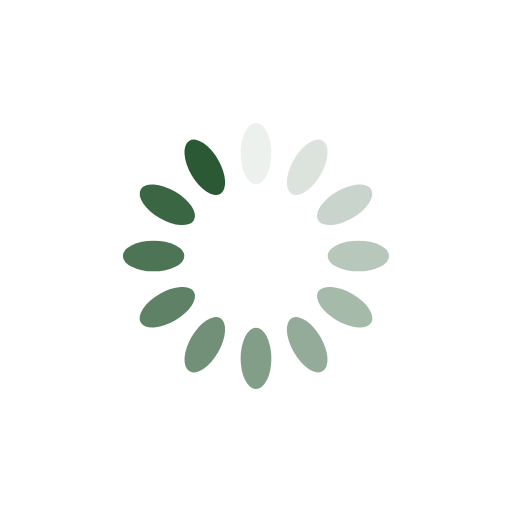
t = 0.00 s
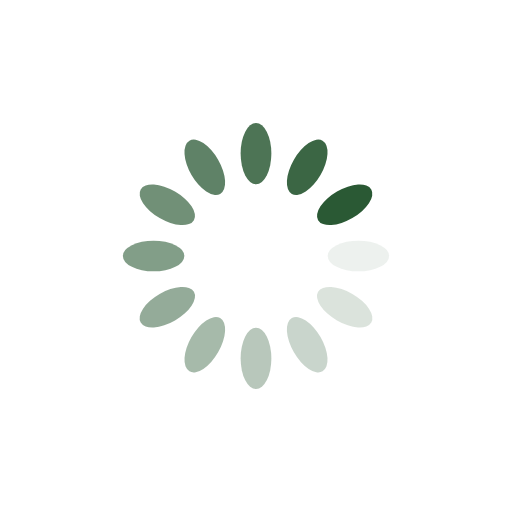
t = 0.25 s
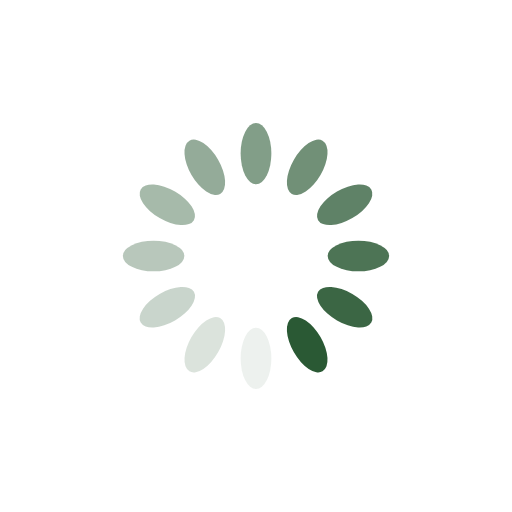
t = 0.50 s
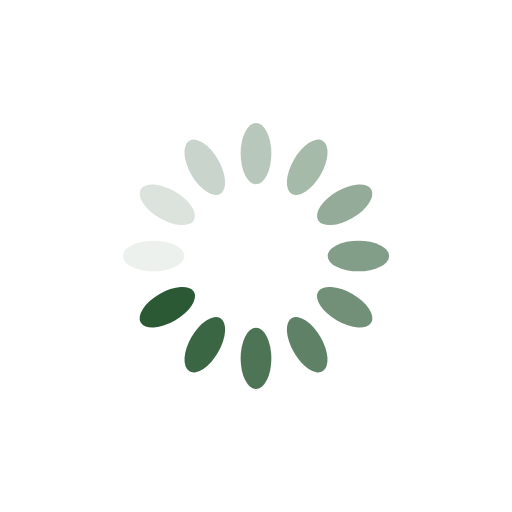
t = 0.75 s

The animated SVG that drew these frames (rendered in a browser with its animation timeline set to each time). Animation: 12 SMIL elements (animate=12); one cycle of 1.00 s, repeats indefinitely.

<svg xmlns="http://www.w3.org/2000/svg" viewBox="0 0 100 100" preserveAspectRatio="xMidYMid" width="200" height="200" style="shape-rendering: auto; display: block; background: rgb(255, 255, 255);" xmlns:xlink="http://www.w3.org/1999/xlink"><g><g transform="rotate(0 50 50)">
  <rect x="47" y="24" rx="3" ry="6" width="6" height="12" fill="#2a5934">
    <animate attributeName="opacity" values="1;0" keyTimes="0;1" dur="1s" begin="-0.9166666666666666s" repeatCount="indefinite"></animate>
  </rect>
</g><g transform="rotate(30 50 50)">
  <rect x="47" y="24" rx="3" ry="6" width="6" height="12" fill="#2a5934">
    <animate attributeName="opacity" values="1;0" keyTimes="0;1" dur="1s" begin="-0.8333333333333334s" repeatCount="indefinite"></animate>
  </rect>
</g><g transform="rotate(60 50 50)">
  <rect x="47" y="24" rx="3" ry="6" width="6" height="12" fill="#2a5934">
    <animate attributeName="opacity" values="1;0" keyTimes="0;1" dur="1s" begin="-0.75s" repeatCount="indefinite"></animate>
  </rect>
</g><g transform="rotate(90 50 50)">
  <rect x="47" y="24" rx="3" ry="6" width="6" height="12" fill="#2a5934">
    <animate attributeName="opacity" values="1;0" keyTimes="0;1" dur="1s" begin="-0.6666666666666666s" repeatCount="indefinite"></animate>
  </rect>
</g><g transform="rotate(120 50 50)">
  <rect x="47" y="24" rx="3" ry="6" width="6" height="12" fill="#2a5934">
    <animate attributeName="opacity" values="1;0" keyTimes="0;1" dur="1s" begin="-0.5833333333333334s" repeatCount="indefinite"></animate>
  </rect>
</g><g transform="rotate(150 50 50)">
  <rect x="47" y="24" rx="3" ry="6" width="6" height="12" fill="#2a5934">
    <animate attributeName="opacity" values="1;0" keyTimes="0;1" dur="1s" begin="-0.5s" repeatCount="indefinite"></animate>
  </rect>
</g><g transform="rotate(180 50 50)">
  <rect x="47" y="24" rx="3" ry="6" width="6" height="12" fill="#2a5934">
    <animate attributeName="opacity" values="1;0" keyTimes="0;1" dur="1s" begin="-0.4166666666666667s" repeatCount="indefinite"></animate>
  </rect>
</g><g transform="rotate(210 50 50)">
  <rect x="47" y="24" rx="3" ry="6" width="6" height="12" fill="#2a5934">
    <animate attributeName="opacity" values="1;0" keyTimes="0;1" dur="1s" begin="-0.3333333333333333s" repeatCount="indefinite"></animate>
  </rect>
</g><g transform="rotate(240 50 50)">
  <rect x="47" y="24" rx="3" ry="6" width="6" height="12" fill="#2a5934">
    <animate attributeName="opacity" values="1;0" keyTimes="0;1" dur="1s" begin="-0.25s" repeatCount="indefinite"></animate>
  </rect>
</g><g transform="rotate(270 50 50)">
  <rect x="47" y="24" rx="3" ry="6" width="6" height="12" fill="#2a5934">
    <animate attributeName="opacity" values="1;0" keyTimes="0;1" dur="1s" begin="-0.16666666666666666s" repeatCount="indefinite"></animate>
  </rect>
</g><g transform="rotate(300 50 50)">
  <rect x="47" y="24" rx="3" ry="6" width="6" height="12" fill="#2a5934">
    <animate attributeName="opacity" values="1;0" keyTimes="0;1" dur="1s" begin="-0.08333333333333333s" repeatCount="indefinite"></animate>
  </rect>
</g><g transform="rotate(330 50 50)">
  <rect x="47" y="24" rx="3" ry="6" width="6" height="12" fill="#2a5934">
    <animate attributeName="opacity" values="1;0" keyTimes="0;1" dur="1s" begin="0s" repeatCount="indefinite"></animate>
  </rect>
</g><g></g></g><!-- [ldio] generated by https://loading.io --></svg>
